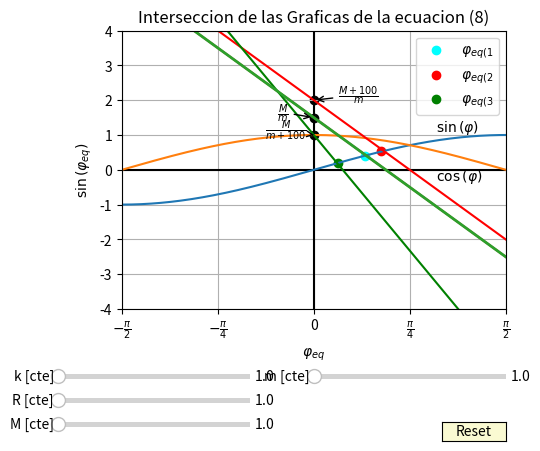

The script that saved this image:
"""
        "SIMULACION" DE LOS PUNTOS DE EQUILIBRIO EJERCICIO :

        Lo que hacemos aca es plantear las posiciones de equilibrio animando un grafico 
    para cada variable presente en la ecuacion de equilibrio. 
        Las variables que variamos son: k, R, m y M. 
        Por otro lado, tambien dejamos varios grafiCos con casos fijos para visualizar 
    como varia respecto de un valor concreto los graficos presentes. Estos se pueden
    comentar, si se quiere para dejar de visualizarlos mientras variamos la recta sobre 
    el seno.
"""
######################################################################
import matplotlib
import matplotlib.pyplot as plt
import numpy as np
from matplotlib.widgets import Slider, Button
import matplotlib.ticker as ticker
######################################################################

###############################################
# Variables inicializados en valores iniciales#
###############################################
cord = np.arange(-4, 4, 0.01)
π    = np.pi
φ    = np.arange((-1) * (π/2), (π/2), 0.01)
g    = 9.81  
M    = 300    
m    = 200    
k    = 10     
φ0   = π/3  
R    = 500   
om   = (k * R)/(m * g)
om_2 = (k * R)/(m+100 * g)

##################################
#    Ecuaciones para graficar    #
##################################
# Seno 
f_φ = np.sin(φ)
h_φ = np.cos(φ)

# Rectas 
g_φ   = (-om * φ) + M/m 
g_φ_1 = (-om * φ) + (M+100)/m 
g_φ_2 = (-om_2 * φ) + M/(m+100) 

#################
#     Ploteo    #
#################
fig, ax = plt.subplots()
plt.subplots_adjust(left=0.3, bottom=0.3)

# Ejes Coordenados
ax.plot( cord   , cord*0 , color='black') 
ax.plot( cord*0 , cord   , color='black')
# Funciones
ax.plot( φ,   f_φ) # Soy la funcion seno, si no me queres ver comentame
ax.plot( φ,   h_φ) # Soy la funcion coseno, si no me queres ver comentame
ax.text(1,  1.1 , r'$\sin{(\varphi)}$', fontsize=10) # Soy el texto seno que aparece en el grafico, si no me queres ver comentame
ax.text(1, -0.3 , r'$\cos{(\varphi)}$', fontsize=10) # Soy el texto coseno que aparece en el grafico, si no me queres ver comentame
ax.plot( φ,   g_φ, color =  'red')  # Soy la recta con ordenada M/m, si no me queres ver comentame 
ax.plot( φ, g_φ_1, color =   'red') # Soy la recta con ordenada M+100/m, si no me queres ver comentame
ax.plot( φ, g_φ_2, color = 'green') # Soy la recta con ordenada M/m+100, si no me queres ver comentame

# Ordenadas (Si no me quieren ver comenten estas 6 lineas)
ax.scatter( 0,       M/m, color='black') 
ax.scatter( 0, (M+100)/m, color='black')
ax.scatter( 0, M/(m+100), color='black')
ax.annotate(    r'$\frac{M}{m}$', xy=( 0,       M/m ), xytext=( -0.3,      M/m  ), arrowprops=dict(arrowstyle="->",connectionstyle="arc3"))
ax.annotate(r'$\frac{M+100}{m}$', xy=( 0, (M+100)/m ), xytext=( 0.2, ( M+100)/m ), arrowprops=dict(arrowstyle="->",connectionstyle="arc3"))
ax.annotate(r'$\frac{M}{m+100}$', xy=( 0, M/(m+100) ), xytext=( -0.4, M/(m+100) ), arrowprops=dict(arrowstyle="->",connectionstyle="arc3"))

# Puntos de equilibrio en graficos fijos (Si no me quieren ver comenten estas 3 lineas)
ax.scatter( 0.42,  0.4, label=r'$\varphi_{eq(1}$', color = 'cyan')
ax.scatter( 0.55, 0.55, label=r'$\varphi_{eq(2}$', color =  'red')
ax.scatter(  0.2,  0.2, label=r'$\varphi_{eq(3}$', color ='green')

"""
De aca para abajo NO COMENTAR NADA
"""

# Seteo valores de las coordenadas
ax.set(
       xlabel = r'${\varphi}_{eq}$', 
       ylabel = r'$\sin{({\varphi}_{eq})}$',
       title  = 'Interseccion de las Graficas de la ecuacion (8)'
       )
x = np.arange(-10,10.5,.5)       

# Para cambiar la vista de los valores en la coordenada x y ponerlo en valores de π
positions = [-π/2, -π/4 , 0 , π/4, π/2]
labels = [ r'$-\frac{\pi}{2}$', r'$-\frac{\pi}{4}$','0', r'$\frac{\pi}{4}$', r'$\frac{\pi}{2}$']
ax.xaxis.set_major_locator(ticker.FixedLocator(positions))
ax.xaxis.set_major_formatter(ticker.FixedFormatter(labels))

ax.grid()

#################
# Delimitadores #
#################
ax.set_xlim([ -(π/2),  π/2])
ax.set_ylim([     -4,    4])
l, = plt.plot(φ, g_φ, lw=2)
ax.margins(x=0)

##############################
# Slider para EL valor de K  #
##############################
axcolor = 'lightgoldenrodyellow'
#               [pos_x,pos_y,largo,ancho]                      
ax_m = plt.axes([  0.6, 0.15,  0.3, 0.02], facecolor=axcolor)
ax_M = plt.axes([  0.2, 0.05,  0.3, 0.02], facecolor=axcolor)
ax_R = plt.axes([  0.2,  0.1,  0.3, 0.02], facecolor=axcolor)
ax_k = plt.axes([  0.2, 0.15,  0.3, 0.02], facecolor=axcolor)

n_m = Slider(ax_m, 'm [cte]', 0.1, 1000.0, valinit=1, valstep=.01)
n_M = Slider(ax_M, 'M [cte]', 0.1, 1000.0, valinit=1, valstep=.01)
n_R = Slider(ax_R, 'R [cte]', 0.1, 1000.0, valinit=1, valstep=.01)
n_k = Slider(ax_k, 'k [cte]', 0.1, 1000.0, valinit=1, valstep=.01)

def update(val):

    M = n_M.val
    m = n_m.val
    R = n_R.val
    k = n_k.val

    l.set_ydata((-(k * R)/(m * g) * φ) + M/m)

    fig.canvas.draw_idle()

n_m.on_changed( update )
n_M.on_changed( update )
n_R.on_changed( update )
n_k.on_changed( update )


##################
# Boton de reset # 
##################
resetax = plt.axes([0.8, 0.025, 0.1, 0.04])
button  = Button(resetax, 'Reset', color=axcolor, hovercolor='0.975')

def reset(event):
    n_m.reset()
    n_M.reset()

button.on_clicked(reset)

ax.legend()

fig.savefig("test.png")
plt.show()